5-way image classification set "NaiveBayes" from GitHub (Natasyaamb/Tugas-Akhir-Naive-Bayes); label vocabulary: bercak daun, daun berkerut, daun berputar, daun menggulung, daun menguning.

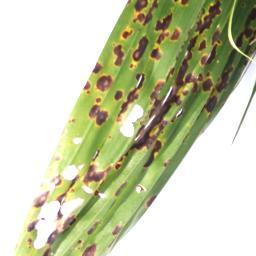
Label: bercak daun

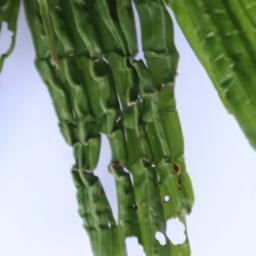
Label: daun berkerut

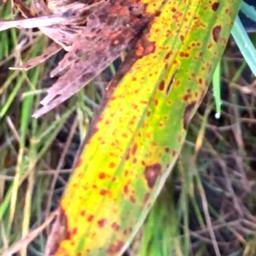
Label: daun menguning

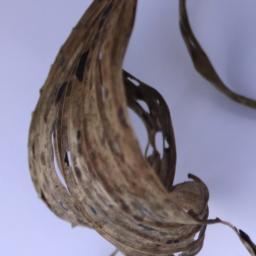
Label: daun menggulung

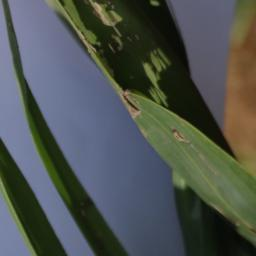
Label: daun berputar

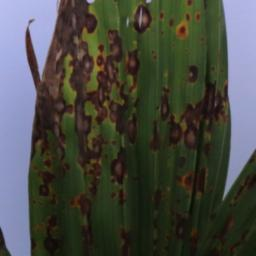
Label: bercak daun
